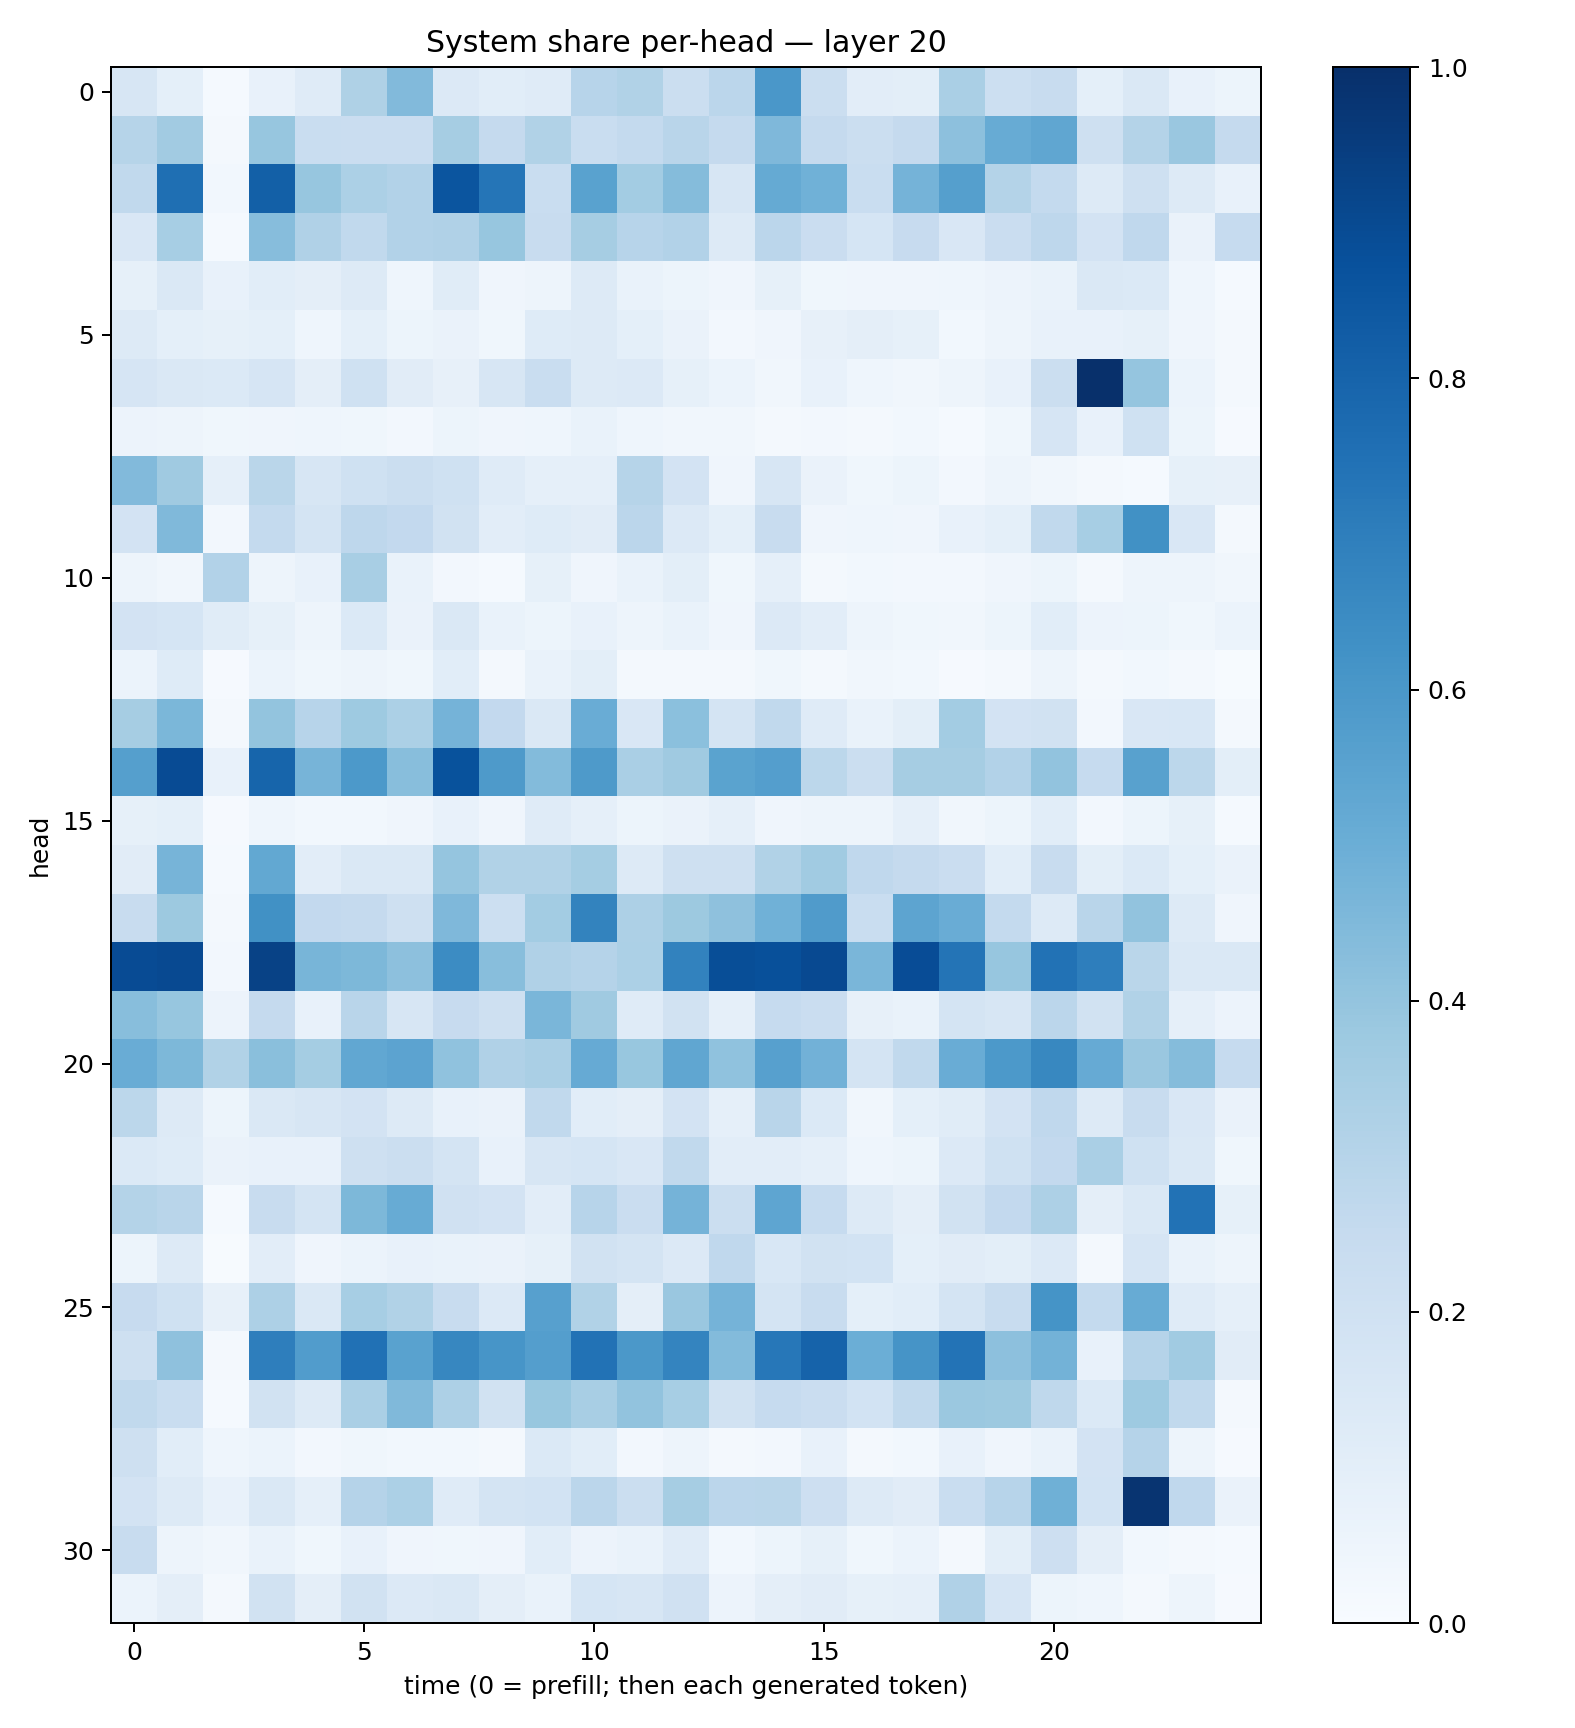

Values plotted in this chart, from the file beside it:
0.16162318, 0.09022094, 0.014722929, 0.07331727, 0.11720893, 0.32264435, 0.44263163, 0.13555837, 0.10628072, 0.12053749, 0.29301745, 0.31635457, 0.22079906, 0.2848443, 0.6002091, 0.22619581, 0.1044704, 0.10034921, 0.3365867, 0.21521685, 0.23544227, 0.09266232, 0.14466578, 0.075237654
0.297, 0.3618, 0.01767, 0.3932, 0.2314, 0.2287, 0.2305, 0.3483, 0.2515, 0.3142, 0.2343, 0.2555, 0.2918, 0.2518, 0.4528, 0.2508, 0.2242, 0.2501, 0.4153, 0.5092, 0.5321, 0.2071, 0.3083, 0.3855
0.2621, 0.7552, 0.02845, 0.8145, 0.3909, 0.3311, 0.3107, 0.8579, 0.7338, 0.2333, 0.5508, 0.3567, 0.4346, 0.1573, 0.5173, 0.4846, 0.231, 0.476, 0.5631, 0.3074, 0.2564, 0.1312, 0.2105, 0.1309
0.1493, 0.3461, 0.01423, 0.432, 0.3182, 0.2623, 0.3093, 0.3189, 0.3934, 0.24, 0.3513, 0.2948, 0.3124, 0.1289, 0.284, 0.2288, 0.1683, 0.2445, 0.1495, 0.2269, 0.2773, 0.1799, 0.2675, 0.06355
0.08215, 0.1469, 0.07778, 0.1075, 0.09615, 0.126, 0.04455, 0.1148, 0.04183, 0.05022, 0.1283, 0.06992, 0.05287, 0.0427, 0.08546, 0.03664, 0.04251, 0.04166, 0.04435, 0.05818, 0.06802, 0.1411, 0.1392, 0.0462
0.1283, 0.09289, 0.08471, 0.09252, 0.04645, 0.09203, 0.05092, 0.06529, 0.0386, 0.125, 0.1294, 0.09156, 0.06525, 0.02613, 0.04174, 0.07821, 0.0939, 0.08576, 0.02924, 0.04742, 0.07133, 0.075, 0.08387, 0.03985
0.1673, 0.142, 0.139, 0.1653, 0.09511, 0.2016, 0.1127, 0.07934, 0.1578, 0.2318, 0.1312, 0.1333, 0.08581, 0.06232, 0.03352, 0.07043, 0.04432, 0.03329, 0.05051, 0.07636, 0.2212, 0.9978, 0.3972, 0.05991
0.05732, 0.04925, 0.03828, 0.03912, 0.04669, 0.03599, 0.02528, 0.05334, 0.04064, 0.04378, 0.06679, 0.04515, 0.03187, 0.03135, 0.02121, 0.02729, 0.01978, 0.02915, 0.01249, 0.03754, 0.1657, 0.07479, 0.202, 0.054
0.4444, 0.3707, 0.08975, 0.2864, 0.1617, 0.1999, 0.2258, 0.2009, 0.1189, 0.08788, 0.08971, 0.2988, 0.1827, 0.04024, 0.1617, 0.06451, 0.0372, 0.05384, 0.02612, 0.04804, 0.03186, 0.01827, 0.01544, 0.08349
0.1825, 0.4467, 0.0261, 0.2571, 0.178, 0.2771, 0.2596, 0.1876, 0.1018, 0.1246, 0.1128, 0.2817, 0.1354, 0.09327, 0.2367, 0.04194, 0.04332, 0.04239, 0.07613, 0.09165, 0.2636, 0.3467, 0.6286, 0.1488
0.05039, 0.03514, 0.3102, 0.04934, 0.07046, 0.3416, 0.07016, 0.02391, 0.01456, 0.08497, 0.04287, 0.06678, 0.09909, 0.03735, 0.08875, 0.0188, 0.03032, 0.02556, 0.02676, 0.04116, 0.05361, 0.01598, 0.05017, 0.04823
0.1797, 0.1714, 0.1134, 0.08244, 0.04938, 0.1371, 0.06421, 0.1447, 0.06724, 0.0538, 0.07568, 0.04894, 0.06969, 0.04172, 0.1338, 0.1016, 0.04956, 0.03696, 0.03358, 0.05274, 0.1073, 0.05607, 0.05389, 0.03781
0.05949, 0.1241, 0.01055, 0.06142, 0.03751, 0.04889, 0.03878, 0.1087, 0.01645, 0.06857, 0.09851, 0.01732, 0.01924, 0.02022, 0.03788, 0.02274, 0.03373, 0.02838, 0.009917, 0.01748, 0.04962, 0.01755, 0.02996, 0.02184
0.3507, 0.4579, 0.02058, 0.4014, 0.2945, 0.372, 0.3291, 0.4749, 0.2606, 0.1428, 0.5062, 0.151, 0.4206, 0.1786, 0.2621, 0.1204, 0.06952, 0.101, 0.3567, 0.1816, 0.1929, 0.0249, 0.1509, 0.1562
0.5634, 0.8909, 0.07379, 0.7958, 0.4725, 0.5901, 0.4291, 0.8708, 0.5872, 0.4403, 0.5878, 0.3386, 0.3708, 0.5493, 0.5683, 0.2804, 0.2257, 0.3507, 0.3486, 0.3108, 0.4062, 0.2488, 0.5554, 0.2788
0.08438, 0.09199, 0.009964, 0.04681, 0.02807, 0.03013, 0.04167, 0.07182, 0.04009, 0.1182, 0.0876, 0.05456, 0.06614, 0.08691, 0.03911, 0.04983, 0.04906, 0.08863, 0.03466, 0.05306, 0.1091, 0.02646, 0.05104, 0.08525
0.1102, 0.4718, 0.014, 0.5266, 0.1043, 0.1439, 0.1409, 0.3966, 0.3139, 0.3146, 0.3533, 0.1289, 0.2079, 0.2092, 0.3145, 0.3642, 0.2665, 0.2502, 0.2267, 0.1074, 0.2378, 0.09831, 0.1399, 0.09225
0.2382, 0.3772, 0.02158, 0.6259, 0.2595, 0.2539, 0.2035, 0.4524, 0.2186, 0.3558, 0.6778, 0.3268, 0.3769, 0.4103, 0.4868, 0.5789, 0.2339, 0.5416, 0.507, 0.2558, 0.1306, 0.2897, 0.4035, 0.1304
0.8925, 0.9, 0.0243, 0.9282, 0.4649, 0.4568, 0.4169, 0.6481, 0.4277, 0.3175, 0.3042, 0.3307, 0.6806, 0.8841, 0.8756, 0.8991, 0.4639, 0.8873, 0.7381, 0.3935, 0.7432, 0.6985, 0.2861, 0.141
0.4276, 0.3941, 0.05611, 0.2505, 0.07456, 0.2912, 0.1616, 0.2424, 0.2104, 0.4638, 0.3687, 0.1188, 0.1945, 0.08782, 0.2471, 0.2277, 0.07935, 0.06955, 0.1738, 0.1594, 0.2819, 0.1904, 0.3136, 0.08889
0.5049, 0.454, 0.3163, 0.4224, 0.3527, 0.5285, 0.5454, 0.4101, 0.3169, 0.3374, 0.5122, 0.389, 0.5325, 0.41, 0.5588, 0.482, 0.1796, 0.2622, 0.5058, 0.5905, 0.6615, 0.5126, 0.3856, 0.4338
0.2804, 0.1301, 0.05308, 0.1467, 0.1574, 0.1814, 0.1272, 0.07187, 0.0651, 0.2654, 0.1086, 0.09469, 0.1815, 0.08752, 0.292, 0.1367, 0.03348, 0.09139, 0.1137, 0.1807, 0.2658, 0.1293, 0.2419, 0.1486
0.1387, 0.1235, 0.06345, 0.07534, 0.07776, 0.2102, 0.2214, 0.1784, 0.0755, 0.1637, 0.1695, 0.149, 0.2632, 0.1026, 0.1035, 0.08894, 0.04436, 0.05126, 0.1343, 0.2026, 0.2607, 0.336, 0.2014, 0.146
0.3084, 0.2895, 0.01435, 0.2377, 0.1767, 0.4533, 0.5086, 0.196, 0.1831, 0.1044, 0.2934, 0.2266, 0.4744, 0.2237, 0.5357, 0.2494, 0.1258, 0.09556, 0.1888, 0.2603, 0.3275, 0.09428, 0.147, 0.7436
0.05292, 0.1308, 0.006703, 0.1048, 0.04185, 0.06033, 0.07202, 0.06703, 0.0657, 0.08579, 0.1947, 0.1744, 0.1355, 0.2671, 0.1537, 0.1876, 0.1844, 0.09147, 0.1098, 0.1005, 0.1335, 0.02159, 0.1648, 0.06744
0.2436, 0.2008, 0.07857, 0.3259, 0.1465, 0.3468, 0.3148, 0.2373, 0.1344, 0.5607, 0.3127, 0.09654, 0.3838, 0.4756, 0.1725, 0.2411, 0.09237, 0.1062, 0.174, 0.2346, 0.6148, 0.2571, 0.51, 0.1211
0.2072, 0.4114, 0.02026, 0.6972, 0.5753, 0.7481, 0.5515, 0.6641, 0.6063, 0.5679, 0.7449, 0.5956, 0.6738, 0.438, 0.7238, 0.8028, 0.4996, 0.6121, 0.739, 0.4166, 0.4768, 0.07558, 0.3016, 0.3635
0.2654, 0.2316, 0.01179, 0.1903, 0.1277, 0.3396, 0.4479, 0.3263, 0.1911, 0.3893, 0.3399, 0.4029, 0.3473, 0.1947, 0.2474, 0.227, 0.1845, 0.2625, 0.3813, 0.375, 0.2717, 0.1372, 0.3733, 0.2624
0.2103, 0.1065, 0.04306, 0.06056, 0.02394, 0.03774, 0.02993, 0.02773, 0.0223, 0.1399, 0.1076, 0.02429, 0.04954, 0.01993, 0.02571, 0.07132, 0.01835, 0.02999, 0.07072, 0.04275, 0.06776, 0.1823, 0.3016, 0.05037
0.1798, 0.13, 0.0708, 0.1424, 0.08971, 0.3012, 0.3305, 0.1184, 0.1723, 0.1862, 0.282, 0.2211, 0.3514, 0.2817, 0.287, 0.2142, 0.1263, 0.1112, 0.2344, 0.2936, 0.4916, 0.186, 0.9843, 0.2678
0.2397, 0.04714, 0.03439, 0.06813, 0.03737, 0.07415, 0.04073, 0.036, 0.03928, 0.1081, 0.05779, 0.06804, 0.1198, 0.02959, 0.05276, 0.08425, 0.03594, 0.05926, 0.01706, 0.09901, 0.2148, 0.09735, 0.02902, 0.0205
0.06037, 0.09653, 0.01742, 0.1943, 0.09424, 0.1907, 0.1343, 0.1407, 0.09444, 0.06801, 0.1704, 0.1585, 0.1981, 0.05476, 0.09741, 0.111, 0.08372, 0.08933, 0.319, 0.1664, 0.05145, 0.04481, 0.0211, 0.05026
